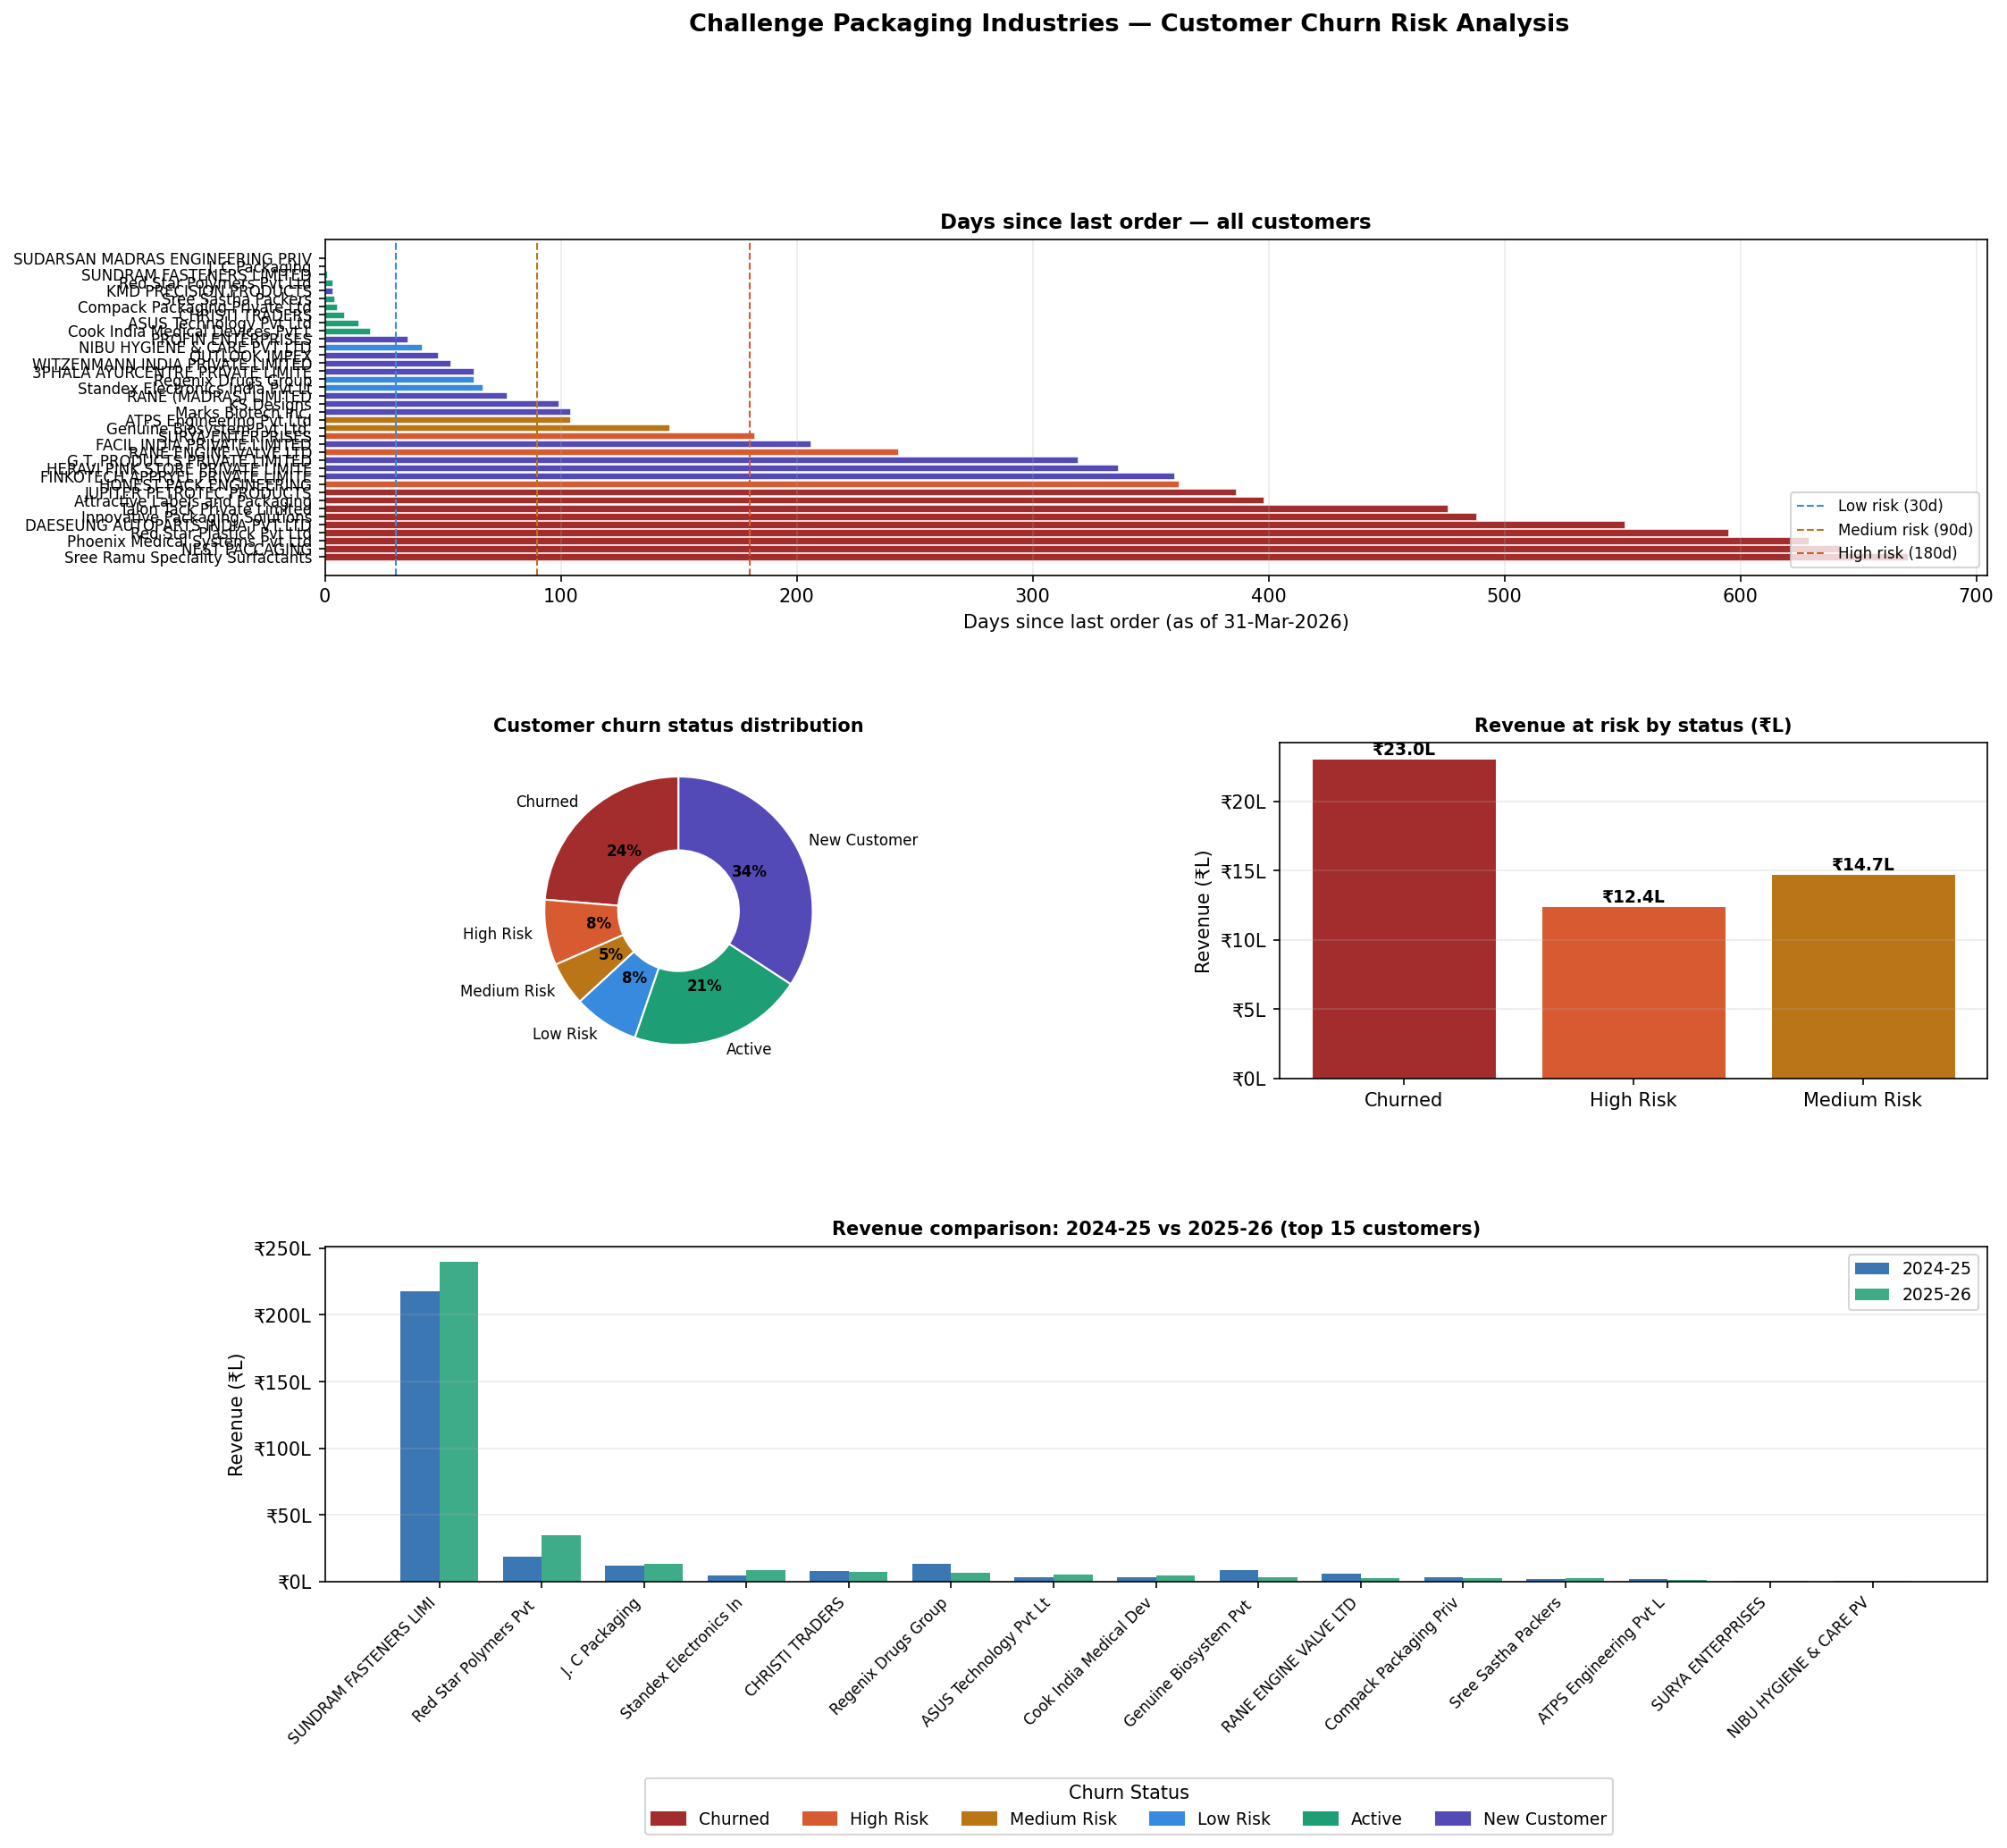

The table this chart was drawn from, first rows:
Customer, Churn_Status, Days_Since_Last, Revenue_Lakhs, Revenue_2425_L, Revenue_2526_L, Revenue_Change_L, Revenue_Change_%, Total_Orders, Orders_2425, Orders_2526, First_Purchase, Last_Purchase, Revenue_At_Risk_L, Recommended_Action
DAESEUNG AUTOPARTS INDIA PVT LTD, Churned, 551, 8.81, 8.81, 0.0, -8.81, -100.0, 6, 6.0, 0.0, 2024-07-26, 2024-09-26, 8.81, Urgent — personal call from Bhuvanesh, u…
Red Star Plastick Pvt Ltd, Churned, 595, 4.67, 4.67, 0.0, -4.67, -100.0, 10, 10.0, 0.0, 2024-04-02, 2024-08-13, 4.67, Urgent — personal call from Bhuvanesh, u…
Talon Tack Private Limited, Churned, 476, 4.51, 4.51, 0.0, -4.51, -100.0, 11, 11.0, 0.0, 2024-05-25, 2024-12-10, 4.51, Urgent — personal call from Bhuvanesh, u…
NEST PACCAGING, Churned, 643, 3.54, 3.54, 0.0, -3.54, -100.0, 4, 4.0, 0.0, 2024-04-29, 2024-06-26, 3.54, Urgent — personal call from Bhuvanesh, u…
JUPITER PETROTEC PRODUCTS, Churned, 386, 0.51, 0.51, 0.0, -0.51, -100.0, 2, 2.0, 0.0, 2025-02-04, 2025-03-10, 0.51, Urgent — personal call from Bhuvanesh, u…
Attractive Labels and Packaging, Churned, 398, 0.34, 0.34, 0.0, -0.34, -100.0, 1, 1.0, 0.0, 2025-02-26, 2025-02-26, 0.34, Urgent — personal call from Bhuvanesh, u…
Sree Ramu Speciality Surfactants Private…, Churned, 671, 0.31, 0.31, 0.0, -0.31, -100.0, 1, 1.0, 0.0, 2024-05-29, 2024-05-29, 0.31, Urgent — personal call from Bhuvanesh, u…
Phoenix Medical Systems Pvt Ltd, Churned, 629, 0.22, 0.22, 0.0, -0.22, -100.0, 2, 2.0, 0.0, 2024-07-03, 2024-07-10, 0.22, Urgent — personal call from Bhuvanesh, u…
Innovative Packaging Solutions, Churned, 488, 0.14, 0.14, 0.0, -0.14, -100.0, 1, 1.0, 0.0, 2024-11-28, 2024-11-28, 0.14, Urgent — personal call from Bhuvanesh, u…
RANE ENGINE VALVE LTD, High Risk, 243, 8.4, 5.69, 2.71, -2.98, -52.3, 37, 25.0, 12.0, 2024-05-20, 2025-07-31, 8.4, Re-engage immediately — offer incentive …
HONEST PACK ENGINEERING, High Risk, 362, 2.55, 2.47, 0.08, -2.39, -97.0, 12, 11.0, 1.0, 2024-05-16, 2025-04-03, 2.55, Re-engage immediately — offer incentive …
SURYA ENTERPRISES, High Risk, 182, 1.45, 0.65, 0.8, 0.15, 22.0, 7, 4.0, 3.0, 2024-11-02, 2025-09-30, 1.45, Re-engage immediately — offer incentive …
Genuine Biosystem Pvt Ltd., Medium Risk, 146, 11.64, 8.46, 3.18, -5.28, -62.4, 23, 18.0, 5.0, 2024-05-24, 2025-11-05, 11.64, Follow up this week — confirm next order…
ATPS Engineering Pvt Ltd, Medium Risk, 104, 3.09, 1.61, 1.48, -0.13, -7.7, 20, 13.0, 7.0, 2024-04-01, 2025-12-17, 3.09, Follow up this week — confirm next order…
Regenix Drugs Group, Low Risk, 63, 20.47, 13.56, 6.91, -6.65, -49.0, 74, 42.0, 32.0, 2024-04-02, 2026-01-27, 0.0, Check in — ensure no issues with last de…
Standex Electronics India Pvt Ltd, Low Risk, 67, 13.22, 4.35, 8.87, 4.52, 103.7, 32, 14.0, 18.0, 2024-04-10, 2026-01-23, 0.0, Check in — ensure no issues with last de…
NIBU HYGIENE & CARE PVT LTD, Low Risk, 41, 1.47, 0.75, 0.72, -0.03, -3.7, 5, 2.0, 3.0, 2024-05-23, 2026-02-18, 0.0, Check in — ensure no issues with last de…
SUNDRAM FASTENERS LIMITED, Active, 1, 457.2, 217.7, 239.5, 21.78, 10.0, 1324, 586.0, 738.0, 2024-04-01, 2026-03-30, 0.0, Maintain — keep service quality high
Red Star Polymers Pvt Ltd, Active, 3, 53.14, 18.54, 34.6, 16.06, 86.6, 81, 25.0, 56.0, 2024-09-13, 2026-03-28, 0.0, Maintain — keep service quality high
J. C Packaging, Active, 0, 25.08, 12.06, 13.02, 0.96, 7.9, 374, 188.0, 186.0, 2024-04-02, 2026-03-31, 0.0, Maintain — keep service quality high
CHRISTI TRADERS, Active, 8, 15.18, 8.06, 7.11, -0.95, -11.8, 23, 12.0, 11.0, 2024-04-09, 2026-03-23, 0.0, Maintain — keep service quality high
ASUS Technology Pvt Ltd, Active, 14, 8.84, 3.52, 5.32, 1.8, 51.3, 19, 9.0, 10.0, 2024-06-28, 2026-03-17, 0.0, Maintain — keep service quality high
Cook India Medical Devices Pvt Ltd, Active, 19, 7.32, 3.01, 4.31, 1.3, 43.2, 14, 6.0, 8.0, 2024-07-09, 2026-03-12, 0.0, Maintain — keep service quality high
Compack Packaging Private Ltd, Active, 5, 5.57, 3.08, 2.49, -0.59, -19.1, 18, 9.0, 9.0, 2024-05-30, 2026-03-26, 0.0, Maintain — keep service quality high
Sree Sastha Packers, Active, 4, 4.46, 2.05, 2.41, 0.36, 17.5, 70, 35.0, 35.0, 2024-04-03, 2026-03-27, 0.0, Maintain — keep service quality high
KMD PRECISION PRODUCTS, New Customer, 3, 24.77, 0.0, 24.77, 24.77, , 10, 0.0, 10.0, 2025-11-03, 2026-03-28, 0.0, Nurture — ensure smooth onboarding, foll…
WITZENMANN INDIA PRIVATE LIMITED, New Customer, 53, 6.58, 0.0, 6.58, 6.58, , 10, 0.0, 10.0, 2025-04-08, 2026-02-06, 0.0, Nurture — ensure smooth onboarding, foll…
RANE (MADRAS) LIMITED, New Customer, 77, 2.63, 0.0, 2.63, 2.63, , 9, 0.0, 9.0, 2025-11-26, 2026-01-13, 0.0, Nurture — ensure smooth onboarding, foll…
3PHALA AYURCENTRE PRIVATE LIMITED, New Customer, 63, 2.09, 0.0, 2.09, 2.09, , 7, 0.0, 7.0, 2025-05-15, 2026-01-27, 0.0, Nurture — ensure smooth onboarding, foll…
SUDARSAN MADRAS ENGINEERING PRIVATE LIMI…, New Customer, 0, 1.09, 0.0, 1.09, 1.09, , 4, 0.0, 4.0, 2025-12-13, 2026-03-31, 0.0, Nurture — ensure smooth onboarding, foll…
OUTLOOK IMPEX, New Customer, 48, 0.57, 0.0, 0.57, 0.57, , 1, 0.0, 1.0, 2026-02-11, 2026-02-11, 0.0, Nurture — ensure smooth onboarding, foll…
FINKOTECH APPRYEL PRIVATE LIMITED, New Customer, 360, 0.48, 0.0, 0.48, 0.48, , 1, 0.0, 1.0, 2025-04-05, 2025-04-05, 0.0, Nurture — ensure smooth onboarding, foll…
Marks Biotech Inc., New Customer, 104, 0.37, 0.0, 0.37, 0.37, , 1, 0.0, 1.0, 2025-12-17, 2025-12-17, 0.0, Nurture — ensure smooth onboarding, foll…
G.T. PRODUCTS PRIVATE LIMITED, New Customer, 319, 0.36, 0.0, 0.36, 0.36, , 1, 0.0, 1.0, 2025-05-16, 2025-05-16, 0.0, Nurture — ensure smooth onboarding, foll…
HERAVI PINK STORE PRIVATE LIMITED, New Customer, 336, 0.33, 0.0, 0.33, 0.33, , 1, 0.0, 1.0, 2025-04-29, 2025-04-29, 0.0, Nurture — ensure smooth onboarding, foll…
FACIL INDIA PRIVATE LIMITED, New Customer, 206, 0.11, 0.0, 0.11, 0.11, , 1, 0.0, 1.0, 2025-09-06, 2025-09-06, 0.0, Nurture — ensure smooth onboarding, foll…
PROFIN ENTERPRISES, New Customer, 35, 0.03, 0.0, 0.03, 0.03, , 2, 0.0, 2.0, 2026-02-04, 2026-02-24, 0.0, Nurture — ensure smooth onboarding, foll…
KS Designs, New Customer, 99, 0.01, 0.0, 0.01, 0.01, , 1, 0.0, 1.0, 2025-12-22, 2025-12-22, 0.0, Nurture — ensure smooth onboarding, foll…
